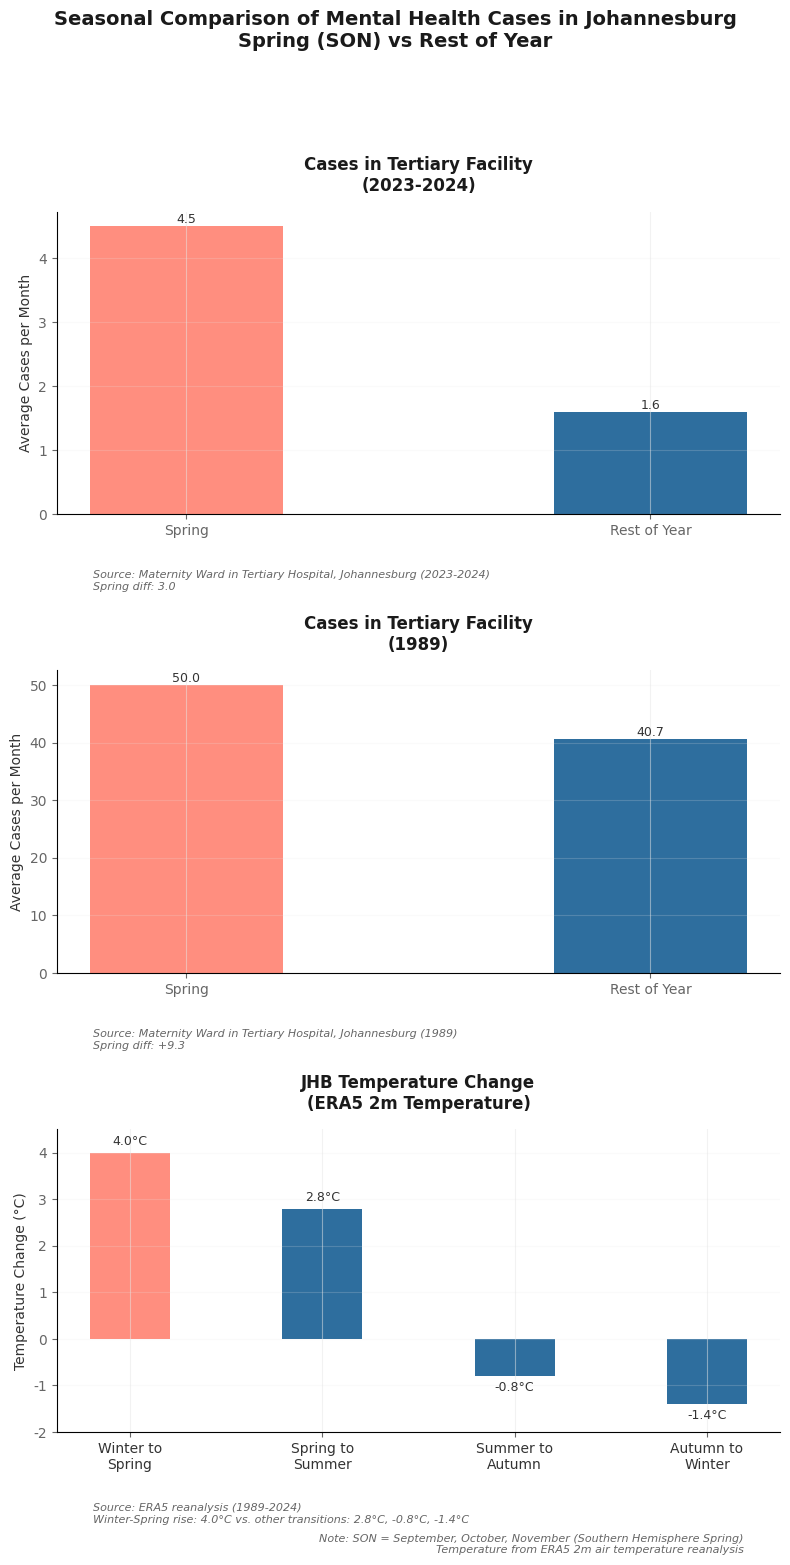

Reproduce this figure in Python. (Note: this script raises an exception after producing the figure.)
import matplotlib.pyplot as plt
import pandas as pd
import numpy as np

# Set the style to match FT
plt.rcParams['font.family'] = 'Arial'
plt.rcParams['axes.labelcolor'] = '#333333'
plt.rcParams['text.color'] = '#333333'
plt.rcParams['xtick.color'] = '#666666'
plt.rcParams['ytick.color'] = '#666666'
plt.rcParams['grid.color'] = '#E6E6E6'
plt.rcParams['grid.linestyle'] = '-'
plt.rcParams['grid.alpha'] = 0.5
plt.rcParams['axes.facecolor'] = 'white'
plt.rcParams['figure.facecolor'] = 'white'
plt.rcParams['axes.grid'] = True

# Create figure with three subplots
fig, (ax1, ax2, ax3) = plt.subplots(3, 1, figsize=(8, 15))
fig.patch.set_facecolor('white')

# Colors in FT style
ft_coral = '#FF8E7F'
ft_blue = '#2E6E9E'

# Plot 1: Current Cases
bara_data = {'Season': ['Spring', 'Rest of Year'],
             'Cases': [4.5, 1.6]}
colors1 = [ft_coral, ft_blue]
x1 = np.array([0, 0.6])  # Reduced spacing between bars
bars1 = ax1.bar(x1, bara_data['Cases'], color=colors1, width=0.25)  # Reduced width
ax1.set_xticks(x1)
ax1.set_xticklabels(bara_data['Season'])
ax1.set_title('Cases in Tertiary Facility\n(2023-2024)', 
              fontsize=12, pad=15, color='#1A1A1A', fontweight='bold')
ax1.set_ylabel('Average Cases per Month', fontsize=10, color='#333333')
ax1.grid(axis='y', alpha=0.2)
ax1.spines['top'].set_visible(False)
ax1.spines['right'].set_visible(False)
ax1.text(0.05, -0.25, 'Source: Maternity Ward in Tertiary Hospital, Johannesburg (2023-2024)\nSpring diff: 3.0',
         transform=ax1.transAxes, fontsize=8, color='#666666', ha='left', style='italic')

# Plot 2: Historical Cases
szabo_data = {'Season': ['Spring', 'Rest of Year'],
              'Cases': [50.0, 40.67]}
x2 = np.array([0, 0.6])  # Reduced spacing between bars
bars2 = ax2.bar(x2, szabo_data['Cases'], color=colors1, width=0.25)  # Reduced width
ax2.set_xticks(x2)
ax2.set_xticklabels(szabo_data['Season'])
ax2.set_title('Cases in Tertiary Facility\n(1989)', 
              fontsize=12, pad=15, color='#1A1A1A', fontweight='bold')
ax2.set_ylabel('Average Cases per Month', fontsize=10, color='#333333')
ax2.grid(axis='y', alpha=0.2)
ax2.spines['top'].set_visible(False)
ax2.spines['right'].set_visible(False)
ax2.text(0.05, -0.25, 'Source: Maternity Ward in Tertiary Hospital, Johannesburg (1989)\nSpring diff: +9.3',
         transform=ax2.transAxes, fontsize=8, color='#666666', ha='left', style='italic')

# Plot 3: ERA5 Temperature Change
temp_data = {
    'Transition': ['Winter to\nSpring', 'Spring to\nSummer', 'Summer to\nAutumn', 'Autumn to\nWinter'],
    'Change': [4.0, 2.8, -0.8, -1.4]  # Making cooling transitions negative
}

# Colors: coral for Winter-Spring, blue for others
colors3 = [ft_coral] + [ft_blue] * 3
x3 = np.array([0, 0.6, 1.2, 1.8])  # Positions for all four bars
bars3 = ax3.bar(x3, temp_data['Change'], color=colors3, width=0.25)  # Reduced width

# Add value labels on top or bottom of bars depending on value
for bar in bars3:
    height = bar.get_height()
    va = 'bottom' if height >= 0 else 'top'
    y_offset = 0.1 if height >= 0 else -0.1
    ax3.text(bar.get_x() + bar.get_width()/2., height + y_offset,
             f'{height:.1f}°C',
             ha='center', va=va, color='#333333', fontsize=9)

# Customize the temperature plot
ax3.set_title('JHB Temperature Change\n(ERA5 2m Temperature)', 
              fontsize=12, pad=15, color='#1A1A1A', fontweight='bold')
ax3.set_ylabel('Temperature Change (°C)', fontsize=10, color='#333333')
ax3.set_xticks(x3)
ax3.set_xticklabels(temp_data['Transition'], color='#333333')
ax3.grid(axis='y', alpha=0.2)
ax3.set_ylim(-2, 4.5)  # Updated y-axis range to show negative values
ax3.spines['top'].set_visible(False)
ax3.spines['right'].set_visible(False)

# Add source and note information for temperature plot
ax3.text(0.05, -0.3, 
         'Source: ERA5 reanalysis (1989-2024)\nWinter-Spring rise: 4.0°C vs. other transitions: 2.8°C, -0.8°C, -1.4°C',
         transform=ax3.transAxes, fontsize=8, color='#666666', ha='left', style='italic')
ax3.text(0.95, -0.4,
         'Note: SON = September, October, November (Southern Hemisphere Spring)\nTemperature from ERA5 2m air temperature reanalysis',
         transform=ax3.transAxes, fontsize=8, color='#666666', ha='right', style='italic')

# Main title in FT style
plt.suptitle('Seasonal Comparison of Mental Health Cases in Johannesburg\nSpring (SON) vs Rest of Year',
             y=1.05, fontsize=14, color='#1A1A1A', weight='bold')

# Add value labels for first two plots
for ax, bars in [(ax1, bars1), (ax2, bars2)]:
    for bar in bars:
        height = bar.get_height()
        ax.text(bar.get_x() + bar.get_width()/2., height,
                f'{height:.1f}',
                ha='center', va='bottom', color='#333333', fontsize=9)

# Adjust layout with more spacing
plt.tight_layout(h_pad=1)

# Save figure with high quality
plt.savefig('paper_figures_color/seasonal_comparison_ft.png',
            dpi=300, bbox_inches='tight', facecolor='white')
plt.close()
